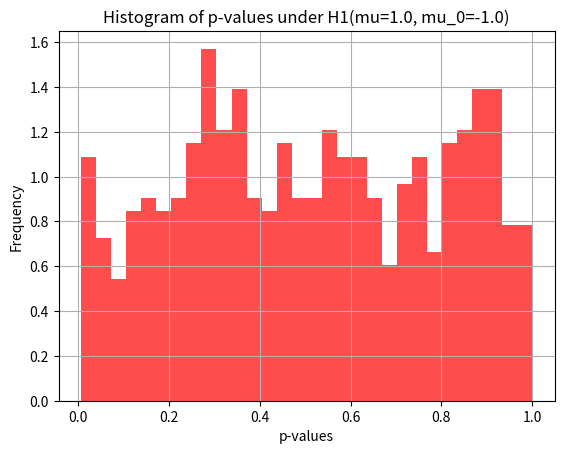

Generate this figure with matplotlib:
import numpy as np
import matplotlib.pyplot as plt
from scipy.stats import norm

mu_0 = -1.0
sigma_2 = 2
sigma = np.sqrt(sigma_2)
n = 100
num_sim = 500

p_values = []

for _ in range(num_sim):
    data = np.random.normal(mu_0, sigma, n)
    sample_mean = np.mean(data)
    z = (sample_mean - mu_0) / (sigma / np.sqrt(n))
    p_value = 1 - norm.cdf(z)
    p_values.append(p_value)

plt.hist(p_values, bins=30, density=True, alpha=0.7, color = 'red')
plt.title('Histogram of p-values under H1(mu=1.0, mu_0=-1.0)')
plt.xlabel('p-values')
plt.ylabel('Frequency')
plt.grid()
plt.show()
